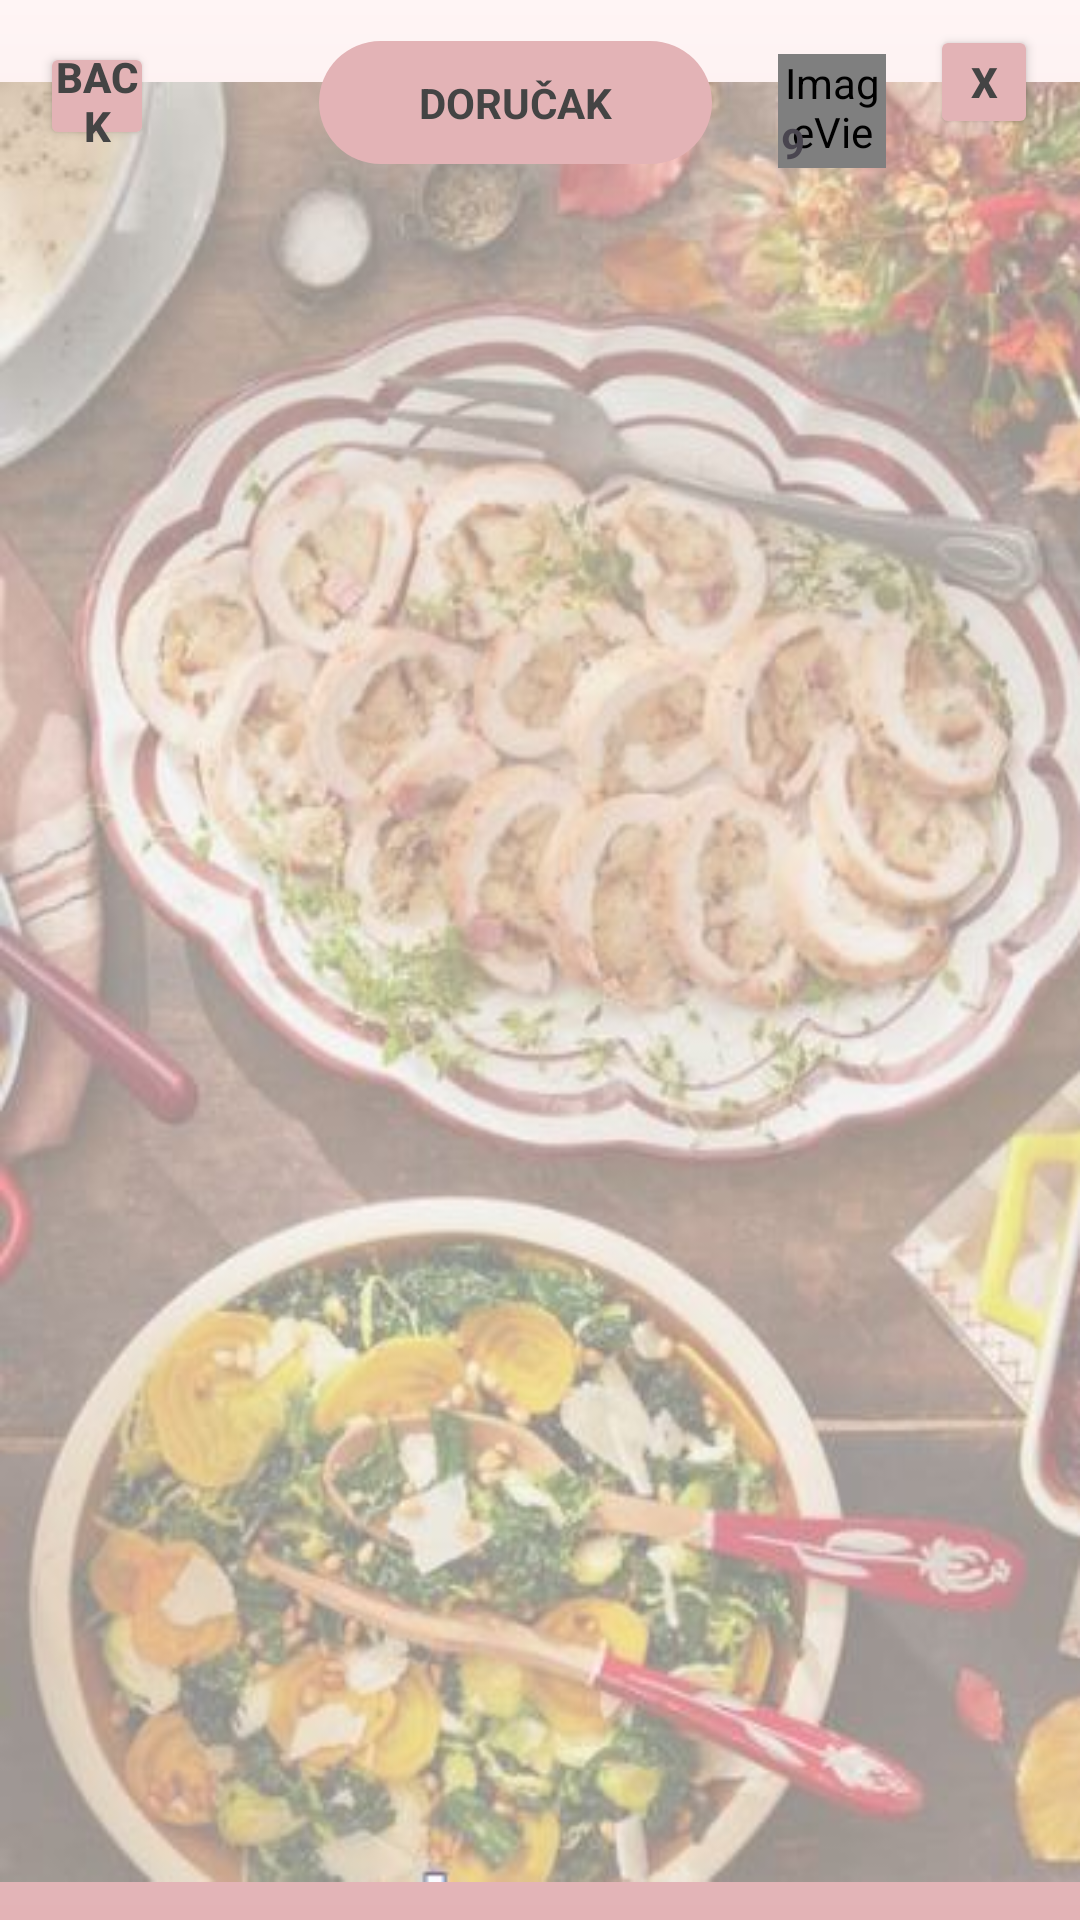

Layout XML and referenced resources for this Android screen:
<!-- AndroidManifest.xml: application theme Theme.Filmovi -->
<!-- res/layout/activity_dorucak.xml -->
<?xml version="1.0" encoding="utf-8"?>
<androidx.constraintlayout.widget.ConstraintLayout xmlns:android="http://schemas.android.com/apk/res/android"
    xmlns:app="http://schemas.android.com/apk/res-auto"
    xmlns:tools="http://schemas.android.com/tools"
    android:layout_width="match_parent"
    android:layout_height="match_parent"
    android:background="@drawable/gradient_background"
    >

    <androidx.recyclerview.widget.RecyclerView
        android:id="@+id/recyclerView"
        android:layout_width="match_parent"
        android:layout_height="600dp"
        app:layout_constraintBottom_toBottomOf="parent"
        app:layout_constraintEnd_toEndOf="parent"
        app:layout_constraintHorizontal_bias="0.0"
        app:layout_constraintStart_toStartOf="parent"
        app:layout_constraintTop_toTopOf="parent"
        app:layout_constraintVertical_bias="0.687"
        android:background="@drawable/base"/>


    <ImageView
        android:id="@+id/imageView6"
        android:layout_width="36dp"
        android:layout_height="38dp"
        app:layout_constraintBottom_toBottomOf="parent"
        app:layout_constraintEnd_toEndOf="parent"
        app:layout_constraintHorizontal_bias="0.8"
        app:layout_constraintStart_toStartOf="parent"
        app:layout_constraintTop_toTopOf="parent"
        app:layout_constraintVertical_bias="0.03"
        app:srcCompat="@mipmap/cart2" />

    <TextView
        android:id="@+id/textViewCart"
        android:layout_width="35dp"
        android:layout_height="32dp"
        android:gravity="center"
        android:text="9"
        android:textStyle="bold"
        app:layout_constraintBottom_toBottomOf="parent"
        app:layout_constraintEnd_toEndOf="parent"
        app:layout_constraintHorizontal_bias="0.76"
        app:layout_constraintStart_toStartOf="parent"
        app:layout_constraintTop_toTopOf="parent"
        app:layout_constraintVertical_bias="0.052" />

    <TextView
        android:id="@+id/textView111"
        android:layout_width="131dp"
        android:layout_height="41dp"
        android:background="@drawable/rounded_background"
        android:gravity="center"
        android:text="DORUČAK"
        android:textColor="@color/boja_text"
        android:textStyle="bold"
        app:layout_constraintBottom_toBottomOf="parent"
        app:layout_constraintEnd_toEndOf="parent"
        app:layout_constraintHorizontal_bias="0.464"
        app:layout_constraintStart_toStartOf="parent"
        app:layout_constraintTop_toTopOf="parent"
        app:layout_constraintVertical_bias="0.023" />

    <Button
        android:id="@+id/button_back_to_menu"
        android:layout_width="38dp"
        android:layout_height="36dp"
        android:text="back"
        android:textColor="@color/boja_text"
        android:textStyle="bold"
        android:backgroundTint="@color/gradient_end"
        android:paddingBottom="2dp"
        android:paddingTop="2dp"
        android:paddingLeft="2dp"
        android:paddingRight="2dp"
        tools:layout_editor_absoluteX="81dp"
        tools:layout_editor_absoluteY="55dp"
        app:layout_constraintBottom_toBottomOf="parent"
        app:layout_constraintEnd_toEndOf="parent"
        app:layout_constraintHorizontal_bias="0.041"
        app:layout_constraintStart_toStartOf="parent"
        app:layout_constraintTop_toTopOf="parent"
        app:layout_constraintVertical_bias="0.023"/>

    <Button
        android:id="@+id/button_x"
        android:layout_width="36dp"
        android:layout_height="38dp"
        android:backgroundTint="@color/gradient_end"
        android:gravity="center"
        android:paddingLeft="2dp"
        android:paddingTop="2dp"
        android:paddingRight="2dp"
        android:paddingBottom="2dp"
        android:text="x"
        android:textColor="@color/boja_text"
        android:textStyle="bold"
        app:layout_constraintBottom_toBottomOf="parent"
        app:layout_constraintEnd_toEndOf="parent"
        app:layout_constraintHorizontal_bias="0.957"
        app:layout_constraintStart_toStartOf="parent"
        app:layout_constraintTop_toTopOf="parent"
        app:layout_constraintVertical_bias="0.014" />

</androidx.constraintlayout.widget.ConstraintLayout>
<!-- resources referenced by this layout -->
<resources>
  <color name="boja_text">#444444</color>
  <color name="gradient_end">#e3b3b6</color>
  <!-- drawable base: jpg bitmap (drawable, 47687 bytes) -->
  <!-- drawable gradient_background (drawable) -->
  <shape xmlns:android="http://schemas.android.com/apk/res/android">
      <gradient
          android:startColor="@color/gradient_begin"
          android:endColor="@color/gradient_end"
          android:type="linear"
          android:angle="62" />
  </shape>
  <!-- drawable rounded_background (drawable) -->
  <?xml version="1.0" encoding="utf-8"?>
  <shape xmlns:android="http://schemas.android.com/apk/res/android">
      <solid android:color="@color/gradient_end" />
      <corners android:radius="50dp" /> 
  </shape>
  <!-- mipmap cart2 (mipmap-anydpi-v26) -->
  <?xml version="1.0" encoding="utf-8"?>
  <adaptive-icon xmlns:android="http://schemas.android.com/apk/res/android">
      <background android:drawable="@color/cart2_background"/>
      <foreground android:drawable="@mipmap/cart2_foreground"/>
  </adaptive-icon>
  <style name="Theme.Filmovi" parent="Base.Theme.Filmovi" />
  <color name="gradient_begin">#fff5f5</color>
  <color name="cart2_background">#FFF5F5</color>
  <style name="Base.Theme.Filmovi" parent="Theme.Material3.DayNight.NoActionBar">
          
          
      </style>
</resources>
